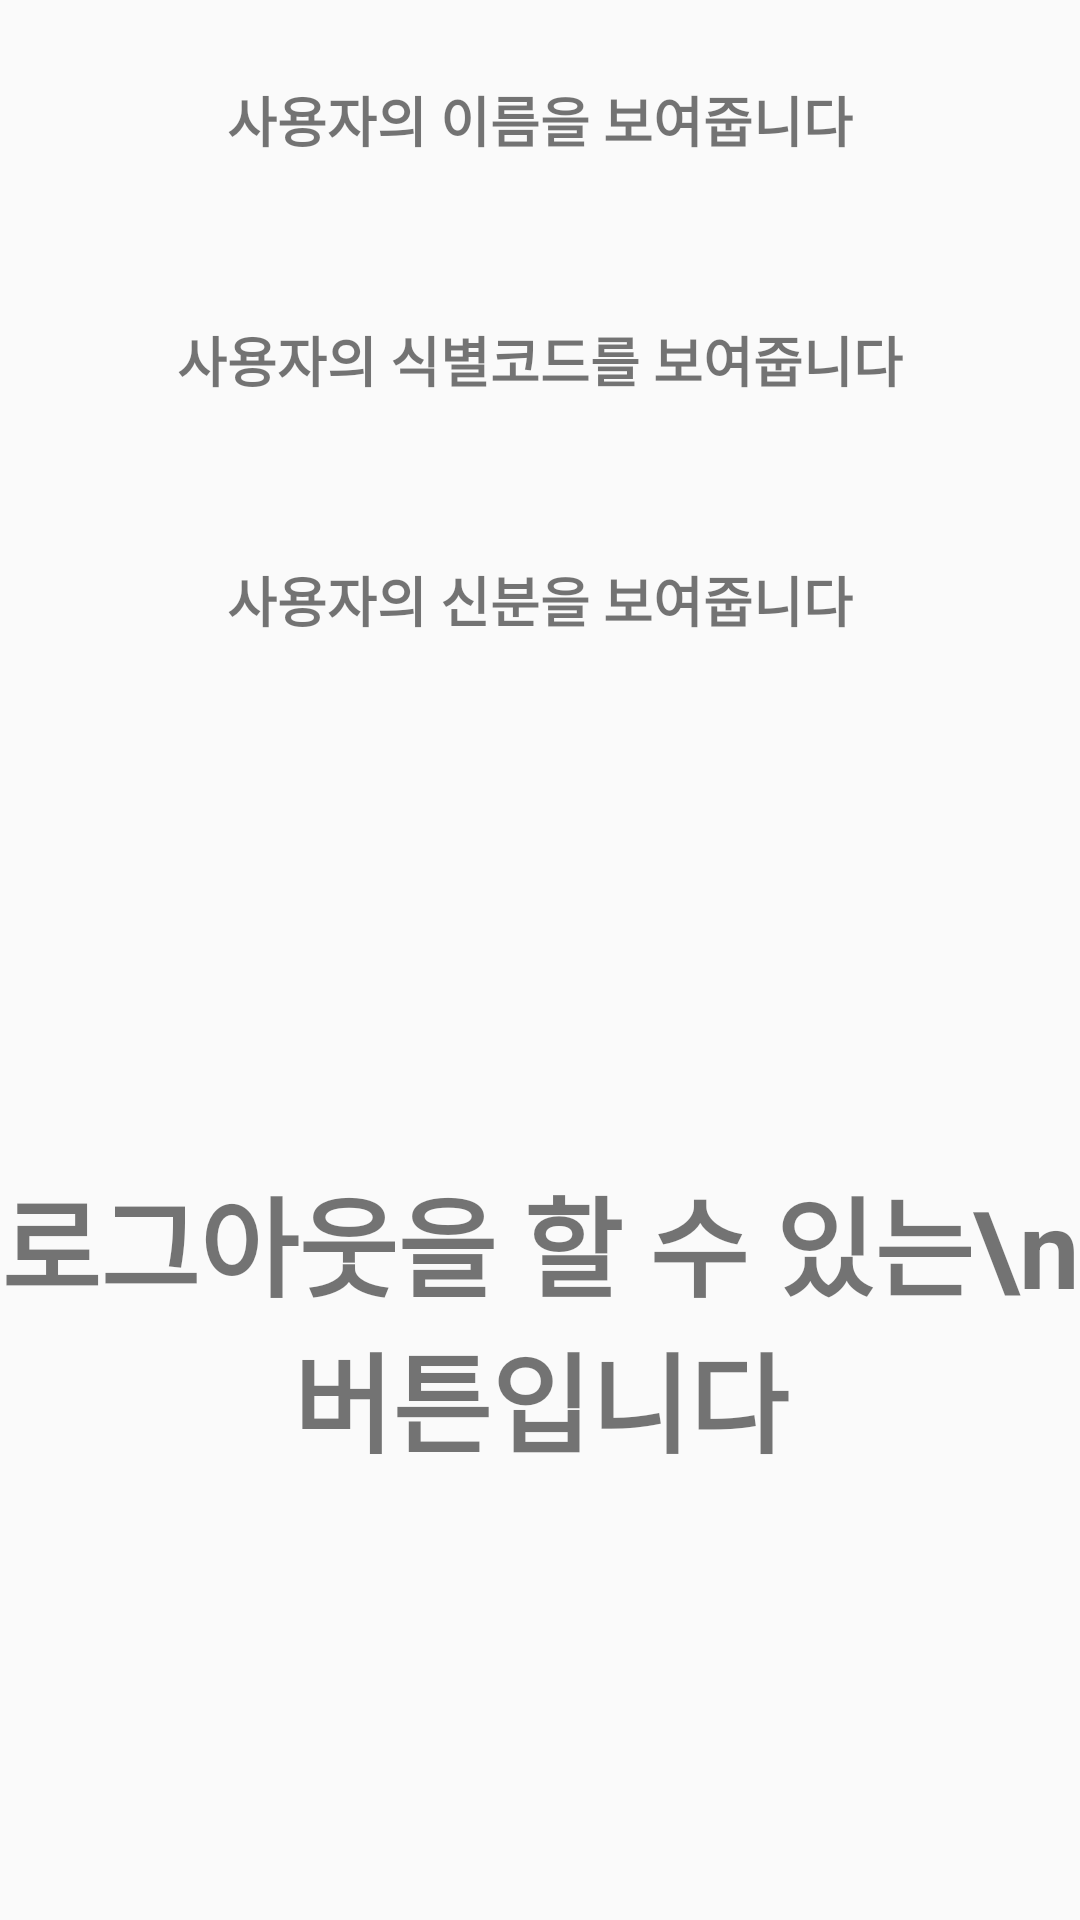

The Android layout XML behind this screen, and the referenced resources:
<!-- AndroidManifest.xml: application theme AppTheme -->
<!-- res/layout/activity_personal_setting_guide.xml -->
<?xml version="1.0" encoding="utf-8"?>
<RelativeLayout
    xmlns:android="http://schemas.android.com/apk/res/android"
    android:orientation="vertical"
    android:layout_width="match_parent"
    android:layout_height="match_parent">

    <LinearLayout
        android:layout_width="match_parent"
        android:layout_height="match_parent"
        android:orientation="vertical">

        <LinearLayout
            android:layout_width="match_parent"
            android:layout_height="match_parent"
            android:layout_weight="70">

            <TextView
                android:layout_width="match_parent"
                android:layout_height="match_parent"
                android:layout_gravity="bottom"
                android:gravity="center"
                android:textAlignment="center"
                android:textSize="18sp"
                android:textStyle="bold"
                android:text="사용자의 이름을 보여줍니다"/>
        </LinearLayout>

        <LinearLayout
            android:layout_width="match_parent"
            android:layout_height="match_parent"
            android:layout_weight="70">

            <TextView
                android:textAlignment="center"
                android:text="사용자의 식별코드를 보여줍니다"
                android:textSize="18sp"
                android:textStyle="bold"
                android:layout_width="match_parent"
                android:layout_height="match_parent"
                android:layout_gravity="bottom"
                android:gravity="center"/>
        </LinearLayout>

        <LinearLayout
            android:layout_width="match_parent"
            android:layout_height="match_parent"
            android:layout_weight="70">

            <TextView
                android:layout_width="match_parent"
                android:layout_height="match_parent"
                android:gravity="center"
                android:textAlignment="center"
                android:textSize="18sp"
                android:textStyle="bold"
                android:text="사용자의 신분을 보여줍니다" />
        </LinearLayout>


        <TextView
            android:textStyle="bold"
            android:textAlignment="center"
            android:gravity="center"
            android:text="로그아웃을 할 수 있는\n버튼입니다"
            android:textSize="36sp"
            android:layout_width="fill_parent"
            android:layout_height="match_parent"
            android:layout_weight="30"/>


    </LinearLayout>

</RelativeLayout>
<!-- resources referenced by this layout -->
<resources>
  <style name="AppTheme" parent="Theme.AppCompat.Light.DarkActionBar">
          
          <item name="colorPrimary">@color/colorPrimary</item>
          <item name="colorPrimaryDark">@color/colorPrimaryDark</item>
          <item name="colorAccent">@color/colorAccent</item>
      </style>
  <!-- not gathered from this repository: default colours our renderer supplied (Android Studio template values) -->
  <color name="colorPrimary">#FF6200EE</color>
  <color name="colorPrimaryDark">#FF3700B3</color>
  <color name="colorAccent">#FF03DAC5</color>
</resources>
